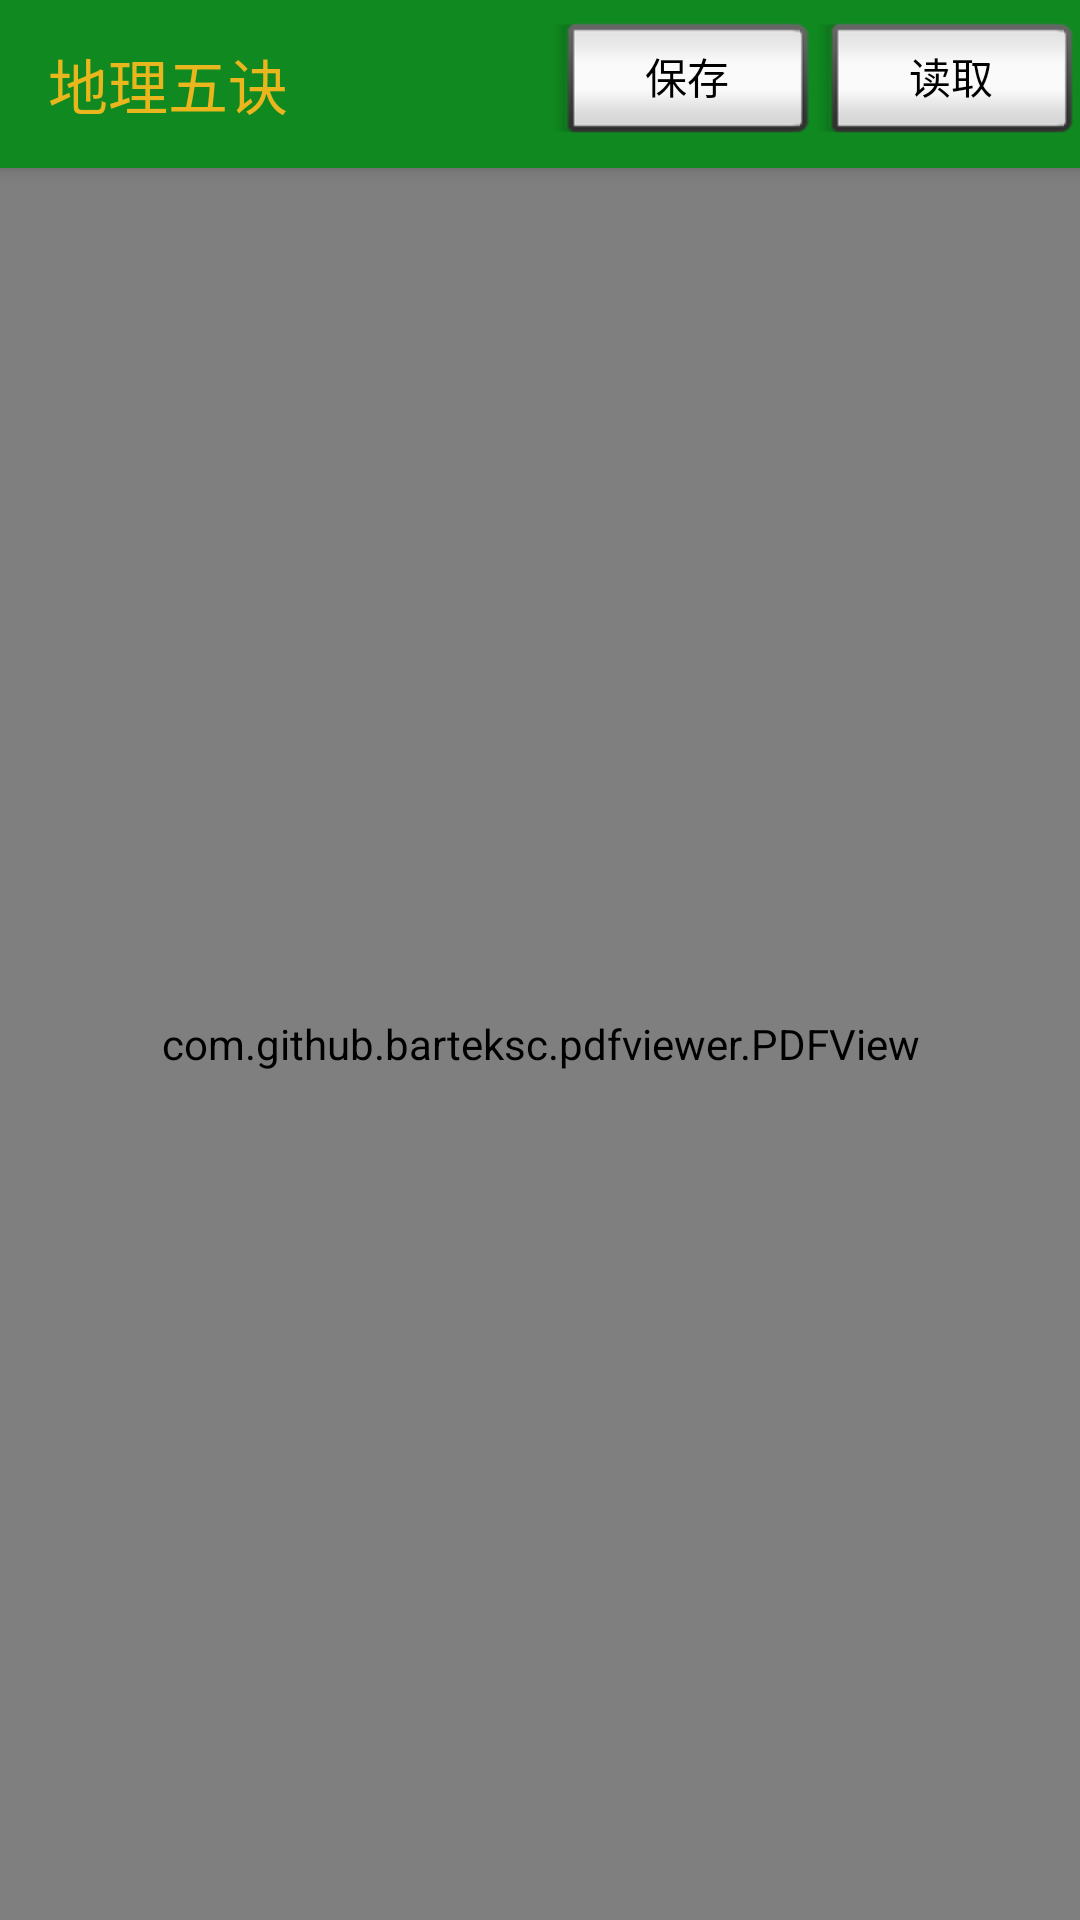

This screen was rendered from an Android layout file. Write that file and the resources it references.
<!-- AndroidManifest.xml: activity theme NoActionBar -->
<!-- res/layout/activity_read.xml -->
<?xml version="1.0" encoding="utf-8"?>
<androidx.coordinatorlayout.widget.CoordinatorLayout xmlns:android="http://schemas.android.com/apk/res/android"
    xmlns:app="http://schemas.android.com/apk/res-auto"
    xmlns:tools="http://schemas.android.com/tools"
    android:layout_width="match_parent"
    android:layout_height="match_parent"
    tools:context=".ReadActivity">

    <com.google.android.material.appbar.AppBarLayout
        android:layout_width="match_parent"
        android:layout_height="wrap_content"
        android:theme="@style/AppBarOverlay">

        <androidx.appcompat.widget.Toolbar
            android:id="@+id/toolbar"
            android:layout_width="match_parent"
            android:layout_height="?attr/actionBarSize"
            android:background="?attr/colorPrimary"
            android:backgroundTint="@color/colorPrimary"
            app:titleTextColor="@color/colortext"
            app:title="地理五诀"
            android:textAlignment="gravity"

            app:popupTheme="@style/PopupOverlay" >

            <Button
                android:id="@+id/bt_AD"
                style="@android:style/Widget.Button.Inset"
                android:layout_width="wrap_content"
                android:layout_height="wrap_content"
                android:layout_gravity="right"
                android:text="读取"></Button>
            <Button
                android:id="@+id/bt_save"
                style="@android:style/Widget.Button.Inset"
                android:layout_width="wrap_content"
                android:layout_height="wrap_content"
                android:layout_gravity="right"
                android:text="保存"/>
        </androidx.appcompat.widget.Toolbar>



    </com.google.android.material.appbar.AppBarLayout>

    <com.github.barteksc.pdfviewer.PDFView
        app:layout_behavior="@string/appbar_scrolling_view_behavior"
        android:id="@+id/read"
        android:layout_width="match_parent"
        android:layout_height="match_parent"
        />



</androidx.coordinatorlayout.widget.CoordinatorLayout>
<!-- resources referenced by this layout -->
<resources>
  <color name="colorPrimary">#108A20</color>
  <color name="colortext">#E9B61E</color>
  <style name="AppBarOverlay" parent="ThemeOverlay.AppCompat.Dark.ActionBar" />
  <style name="PopupOverlay" parent="ThemeOverlay.AppCompat.Light" />
  <style name="NoActionBar" parent="Theme.AppCompat.DayNight.NoActionBar">
          <item name="windowActionBar">false</item>
          <item name="windowNoTitle">true</item>
      </style>
</resources>
